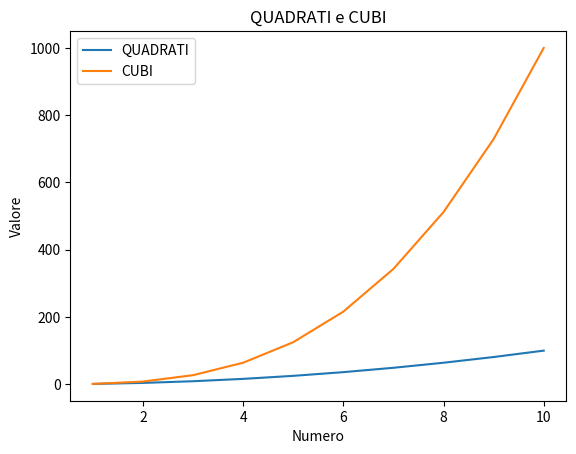

Generate this figure with matplotlib:
# ESERCIZIO

# Crea un array con numeri da 1 a 10
# Calcola i quadrati e i cubi
# Organizza i dati in un DataFrame e visualliza un grafico a linee

# Svolgimento

# Importo le librerie necessarie
import numpy as np
import pandas as pd
import matplotlib.pyplot as plt

# Creo array con numeri da 1 a 10
arr = np.arange(1,11)

# Calcolo il quadrato e il cubo
quadrati = arr**2
cubi = arr**3

# Organizzo in DataFrame
df = pd.DataFrame({
    "Numero": arr,
    "Quadrato": quadrati,
    "Cubo": cubi  
})

print(df)

# Creo grafico

plt.plot(df["Numero"], df["Quadrato"], label="QUADRATI")
plt.plot(df["Numero"], df["Cubo"], label="CUBI")
plt.xlabel("Numero")
plt.ylabel("Valore")
plt.title("QUADRATI e CUBI")
plt.legend()
plt.show()
